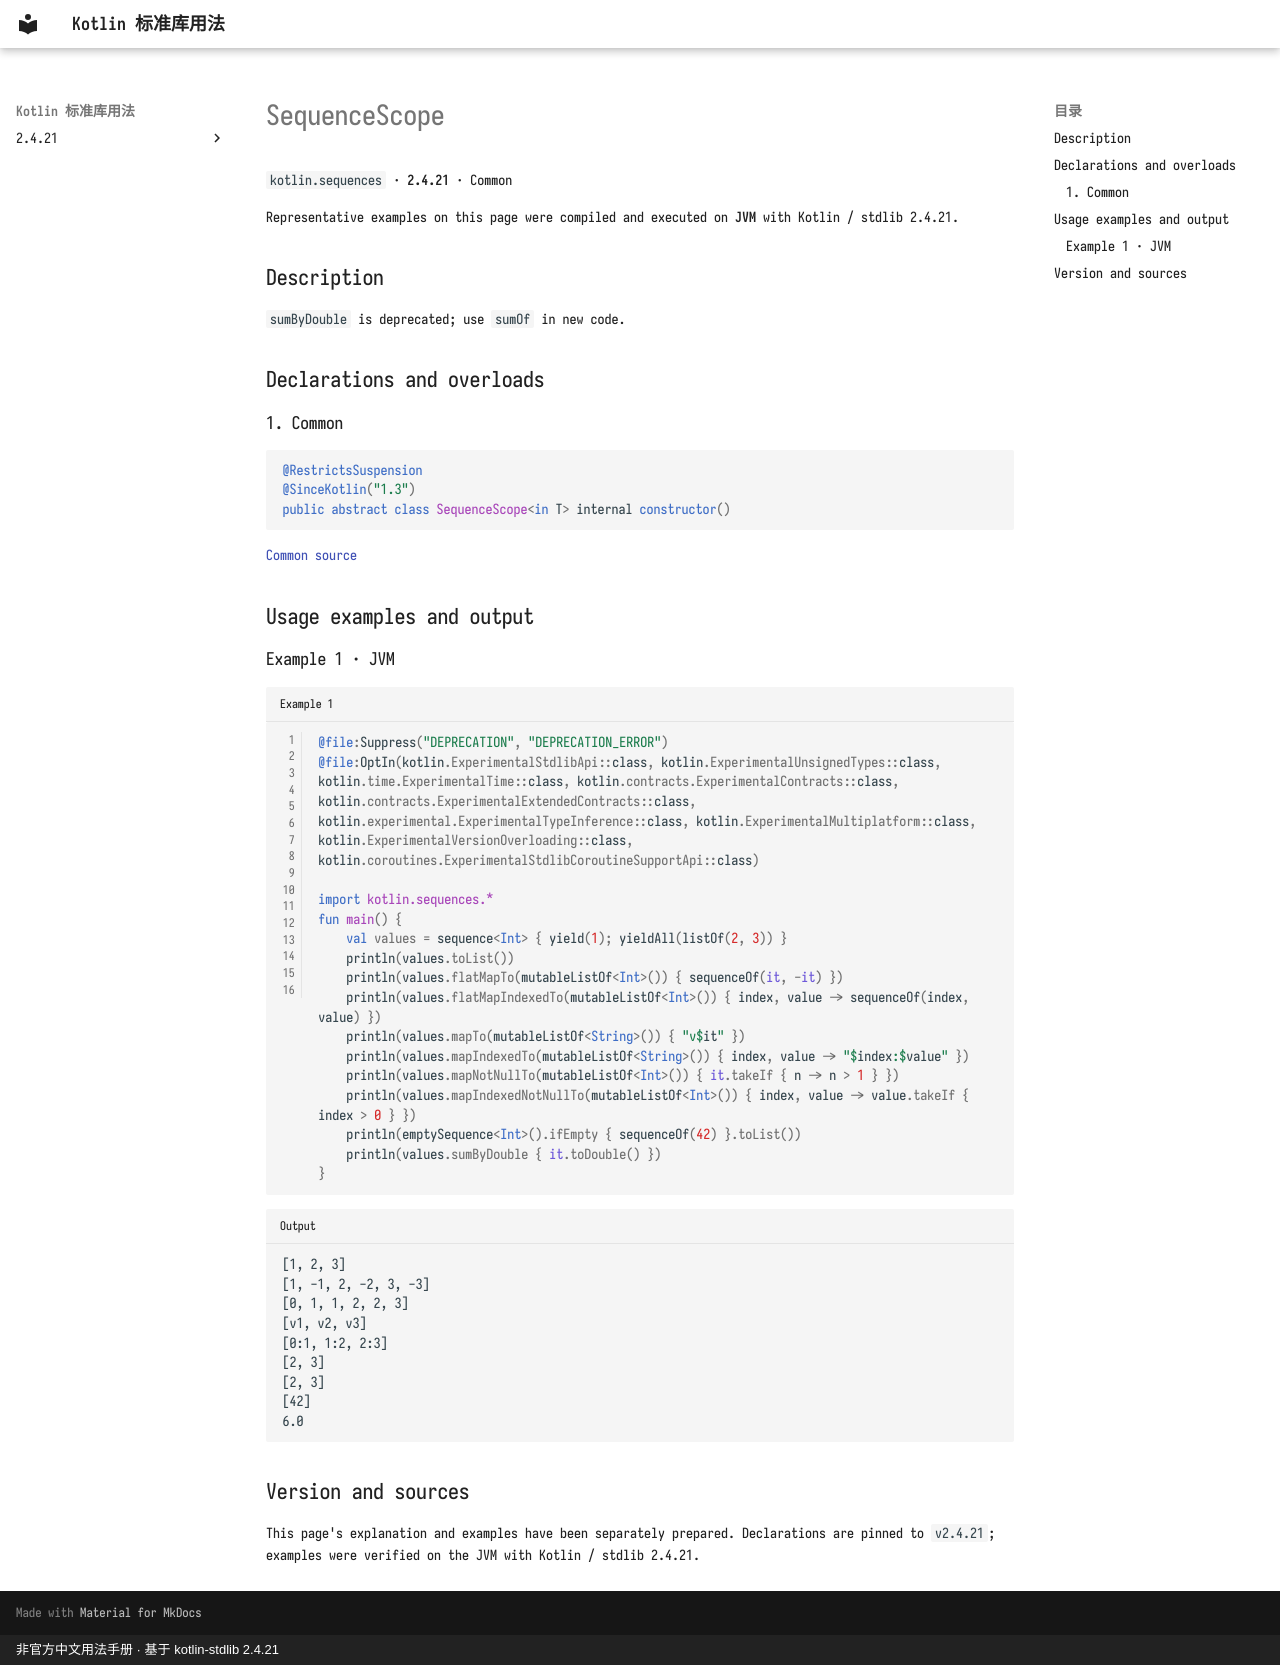

repository: oooooooko/kotlin-stdlib-docs · page: en/api/kotlin.sequences/sequencescope--52e92cfd/index.html · generator: mkdocs · copyright: 非官方中文用法手册 · 基于 kotlin-stdlib 2.4.21

# SequenceScope

`kotlin.sequences` · **2.4.21** · Common

Representative examples on this page were compiled and executed on **JVM** with Kotlin / stdlib 2.4.21.

## Description

`sumByDouble` is deprecated; use `sumOf` in new code.

## Declarations and overloads

### 1. Common

```kotlin
@RestrictsSuspension
@SinceKotlin("1.3")
public abstract class SequenceScope<in T> internal constructor()
```

[Common source](https://github.com/JetBrains/kotlin/blob/v2.4.21/libraries/stdlib/src/kotlin/collections/SequenceBuilder.kt#L78)

## Usage examples and output

### Example 1 · JVM

```kotlin title="Example 1" linenums="1"
@file:Suppress("DEPRECATION", "DEPRECATION_ERROR")
@file:OptIn(kotlin.ExperimentalStdlibApi::class, kotlin.ExperimentalUnsignedTypes::class, kotlin.time.ExperimentalTime::class, kotlin.contracts.ExperimentalContracts::class, kotlin.contracts.ExperimentalExtendedContracts::class, kotlin.experimental.ExperimentalTypeInference::class, kotlin.ExperimentalMultiplatform::class, kotlin.ExperimentalVersionOverloading::class, kotlin.coroutines.ExperimentalStdlibCoroutineSupportApi::class)

import kotlin.sequences.*
fun main() {
    val values = sequence<Int> { yield(1); yieldAll(listOf(2, 3)) }
    println(values.toList())
    println(values.flatMapTo(mutableListOf<Int>()) { sequenceOf(it, -it) })
    println(values.flatMapIndexedTo(mutableListOf<Int>()) { index, value -> sequenceOf(index, value) })
    println(values.mapTo(mutableListOf<String>()) { "v$it" })
    println(values.mapIndexedTo(mutableListOf<String>()) { index, value -> "$index:$value" })
    println(values.mapNotNullTo(mutableListOf<Int>()) { it.takeIf { n -> n > 1 } })
    println(values.mapIndexedNotNullTo(mutableListOf<Int>()) { index, value -> value.takeIf { index > 0 } })
    println(emptySequence<Int>().ifEmpty { sequenceOf(42) }.toList())
    println(values.sumByDouble { it.toDouble() })
}
```

```text title="Output"
[1, 2, 3]
[1, -1, 2, -2, 3, -3]
[0, 1, 1, 2, 2, 3]
[v1, v2, v3]
[0:1, 1:2, 2:3]
[2, 3]
[2, 3]
[42]
6.0
```

## Version and sources

This page's explanation and examples have been separately prepared. Declarations are pinned to `v2.4.21`; examples were verified on the JVM with Kotlin / stdlib 2.4.21.
